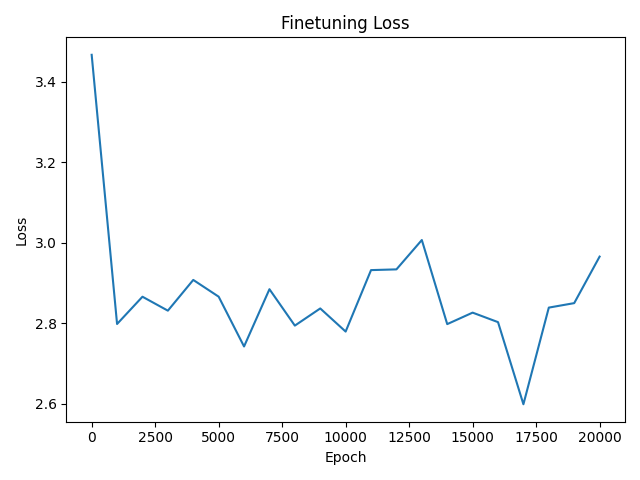

Values plotted in this chart, from the file beside it:
epoch, loss
0, 3.467
1000, 2.798
2000, 2.866
3000, 2.831
4000, 2.908
5000, 2.866
6000, 2.742
7000, 2.885
8000, 2.794
9000, 2.837
10000, 2.779
11000, 2.932
12000, 2.934
13000, 3.007
14000, 2.798
15000, 2.826
16000, 2.803
17000, 2.599
18000, 2.839
19000, 2.85
20000, 2.966
